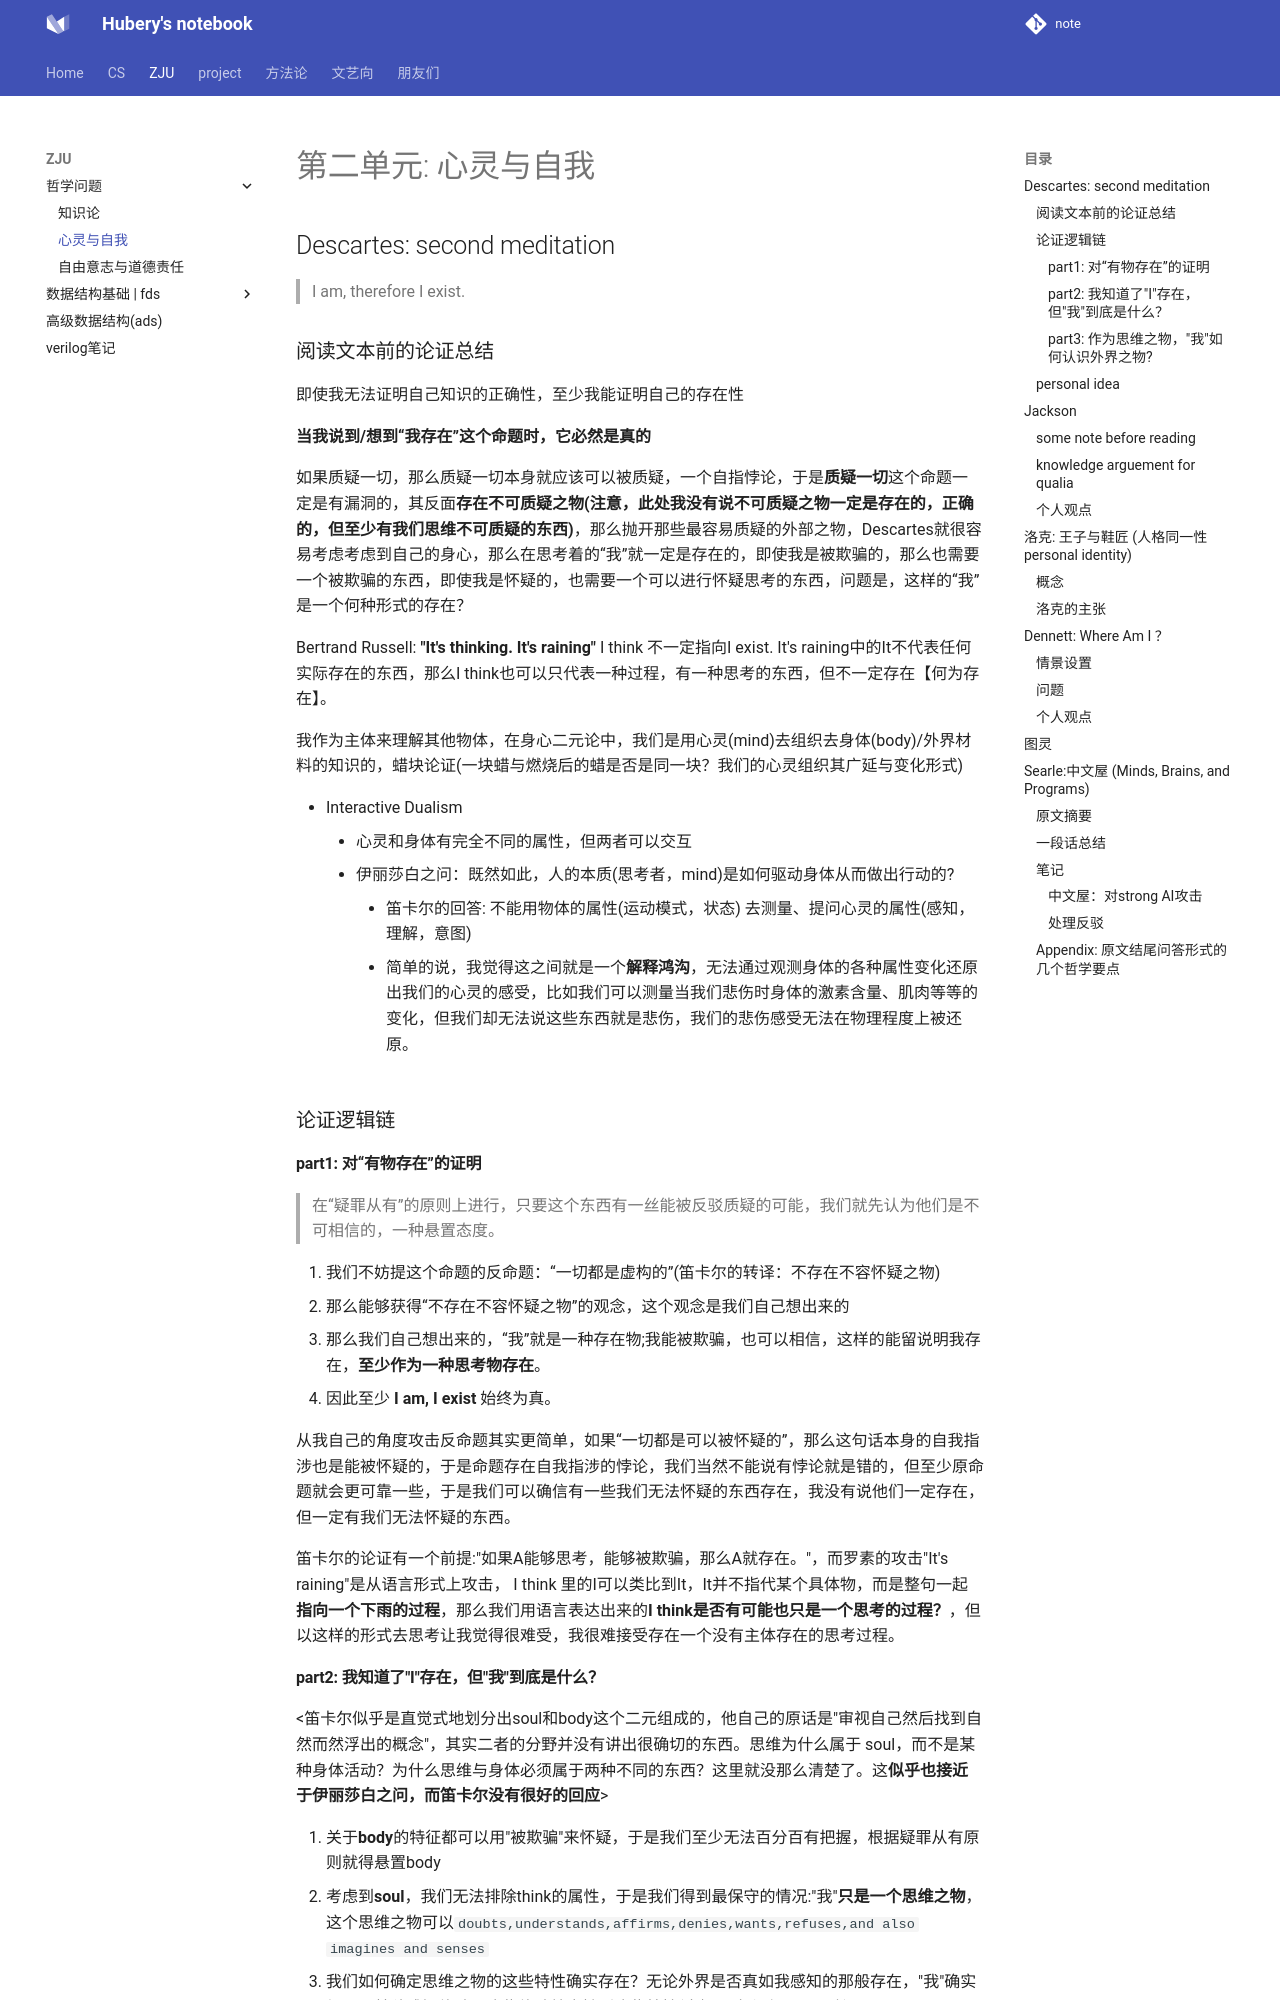

repository: hubery258/notebook · page: school/question/mind/index.html · generator: mkdocs

# 第二单元: 心灵与自我

## Descartes: second meditation

> I am, therefore I exist.

### 阅读文本前的论证总结

即使我无法证明自己知识的正确性，至少我能证明自己的存在性

**当我说到/想到“我存在”这个命题时，它必然是真的**

如果质疑一切，那么质疑一切本身就应该可以被质疑，一个自指悖论，于是**质疑一切**这个命题一定是有漏洞的，其反面**存在不可质疑之物(注意，此处我没有说不可质疑之物一定是存在的，正确的，但至少有我们思维不可质疑的东西)**，那么抛开那些最容易质疑的外部之物，Descartes就很容易考虑考虑到自己的身心，那么在思考着的“我”就一定是存在的，即使我是被欺骗的，那么也需要一个被欺骗的东西，即使我是怀疑的，也需要一个可以进行怀疑思考的东西，问题是，这样的“我”是一个何种形式的存在？

Bertrand Russell: **"It's thinking. It's raining"** I think 不一定指向I exist. It's raining中的It不代表任何实际存在的东西，那么I think也可以只代表一种过程，有一种思考的东西，但不一定存在【何为存在】。

我作为主体来理解其他物体，在身心二元论中，我们是用心灵(mind)去组织去身体(body)/外界材料的知识的，蜡块论证(一块蜡与燃烧后的蜡是否是同一块？我们的心灵组织其广延与变化形式)

- Interactive Dualism
    - 心灵和身体有完全不同的属性，但两者可以交互
    - 伊丽莎白之问：既然如此，人的本质(思考者，mind)是如何驱动身体从而做出行动的?
        - 笛卡尔的回答: 不能用物体的属性(运动模式，状态) 去测量、提问心灵的属性(感知，理解，意图)
        - 简单的说，我觉得这之间就是一个**解释鸿沟**，无法通过观测身体的各种属性变化还原出我们的心灵的感受，比如我们可以测量当我们悲伤时身体的激素含量、肌肉等等的变化，但我们却无法说这些东西就是悲伤，我们的悲伤感受无法在物理程度上被还原。

### 论证逻辑链

#### part1: 对“有物存在”的证明

> 在“疑罪从有”的原则上进行，只要这个东西有一丝能被反驳质疑的可能，我们就先认为他们是不可相信的，一种悬置态度。

1. 我们不妨提这个命题的反命题：“一切都是虚构的”(笛卡尔的转译：不存在不容怀疑之物)
2. 那么能够获得“不存在不容怀疑之物”的观念，这个观念是我们自己想出来的
3. 那么我们自己想出来的，“我”就是一种存在物;我能被欺骗，也可以相信，这样的能留说明我存在，**至少作为一种思考物存在**。
4. 因此至少 **I am, I exist** 始终为真。

从我自己的角度攻击反命题其实更简单，如果“一切都是可以被怀疑的”，那么这句话本身的自我指涉也是能被怀疑的，于是命题存在自我指涉的悖论，我们当然不能说有悖论就是错的，但至少原命题就会更可靠一些，于是我们可以确信有一些我们无法怀疑的东西存在，我没有说他们一定存在，但一定有我们无法怀疑的东西。

笛卡尔的论证有一个前提:"如果A能够思考，能够被欺骗，那么A就存在。"，而罗素的攻击"It's raining"是从语言形式上攻击， I think 里的I可以类比到It，It并不指代某个具体物，而是整句一起**指向一个下雨的过程**，那么我们用语言表达出来的**I think是否有可能也只是一个思考的过程？**，但以这样的形式去思考让我觉得很难受，我很难接受存在一个没有主体存在的思考过程。

#### part2: 我知道了"I"存在，但"我"到底是什么？

<笛卡尔似乎是直觉式地划分出soul和body这个二元组成的，他自己的原话是"审视自己然后找到自然而然浮出的概念"，其实二者的分野并没有讲出很确切的东西。思维为什么属于 soul，而不是某种身体活动？为什么思维与身体必须属于两种不同的东西？这里就没那么清楚了。这**似乎也接近于伊丽莎白之问，而笛卡尔没有很好的回应**>

1. 关于**body**的特征都可以用"被欺骗"来怀疑，于是我们至少无法百分百有把握，根据疑罪从有原则就得悬置body
2. 考虑到**soul**，我们无法排除think的属性，于是我们得到最保守的情况:"我"**只是一个思维之物**，这个思维之物可以`doubts,understands,affirms,denies,wants,refuses,and also imagines and senses`
3. 我们如何确定思维之物的这些特性确实存在？无论外界是否真如我感知的那般存在，"我"确实经历了某种感知体验，这些体验就牵扯到这些特性(大概是这么个证明思路)
